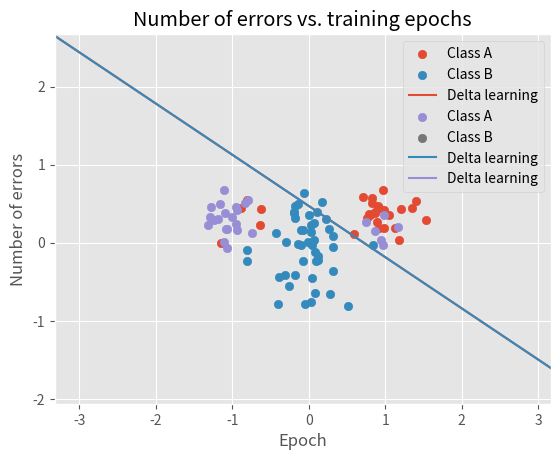

The script that saved this image:
# %%
import numpy as np
from matplotlib import pyplot as plt

plt.style.use('ggplot')

# np.random.seed(3)

class Perceptron():
    def __init__(self, learning_method="perceptron", learning_rate=0.001, n_epochs=20, n_data=None):
        # Learning parameters
        self.learning_method = learning_method
        self.learning_rate = learning_rate
        self.n_epochs = n_epochs
        # Model variables
        self.weights = None
        self.n_inputs = None
        self.n_outputs = None
        self.n_data = n_data
        # Bookkeeping
        self.squared_errors = None
        self.n_errors = None
        self.n_epochs_until_zero_error = None

    def predict(self, x):
        if not self.learning_method == "delta_no_bias":
            x = self.extend_data_with_bias(x)

        if float(self.weights.dot(x)) > 0:
            return 1
        else:
            return -1

    def predict_array(self, X):
        pred = self.weights @ X
        pred[pred > 0] = 1
        pred[pred < 0] = -1
        return pred


    def fit(self, data, labels):
        self.squared_errors = [] # Clear error bookkeeping
        self.n_errors = []
        self.n_inputs = len(data[0:2])
        self.n_outputs = 1

        if self.learning_method == "perceptron":
            self.perceptron_fit(data, labels)
        elif self.learning_method == "delta":
            self._delta_fit(data, labels)
        elif self.learning_method == "delta_no_bias":
            self._delta_fit_no_bias(data, labels)

    def perceptron_fit(self, data, labels):
        '''
        Fit classifier using perceptron learning
        '''
        self.weights = np.random.normal(0, 0.5, (self.n_inputs+1))
        # Plot the DATA
        # plot_data(data.T[0:-1, :])
        data = data.T
        data = self.extend_data_with_bias(data)
        symmetric_labels = labels.copy()
        labels = labels > 0
        output = np.dot(self.weights, data) > 0
        for i in range(self.n_epochs):
            preds = self.predict_array(data)
            n_errors = np.sum(preds != symmetric_labels)
            self.n_errors.append(n_errors)
            if not self.n_epochs_until_zero_error and n_errors == 0:
                self.n_epochs_until_zero_error = i

            output = np.dot(self.weights, data) > 0
            check = output == labels
            self.update_weights(data, check, labels)


    def update_weights(self, data, check, labels):
        """Helper function to perceptron learning."""
        for i in range(len(labels)):
            if not check[i]:
                if labels[i] > 0:  # -1 but should have been 1
                    self.weights = self.weights + \
                        self.learning_rate * data[:, i]
                else:
                    self.weights = self.weights - \
                        self.learning_rate * data[:, i]


    def _delta_fit(self, data, labels, n_epochs=None):
        """Fit classifier using delta rule learning."""
        if not n_epochs:
            n_epochs = self.n_epochs
        bias_ones = np.ones((len(data), 1))
        # Add column of ones, representing bias
        data = np.column_stack([data, bias_ones])
        # Tranpose so as to match assignment instruction dimensions
        data = data.transpose()
        # Randomizes initial weights
        self.weights = np.random.normal(0, 3, (1, data.shape[0]))
        # Run delta rule iterations
        self._delta_iterate(data, labels, n_epochs)


    def _delta_fit_no_bias(self, data, labels, n_epochs=None):
        """Fit classifier using delta rule learning, without using any bias."""
        if not n_epochs:
            n_epochs = self.n_epochs
        # Tranpose so as to match assignment instruction dimensions
        data = data.transpose()
        # Randomizes initial weights
        self.weights = np.random.normal(0, 0.5, (1, data.shape[0]))
        # Run delta rule iterations
        self._delta_iterate(data, labels, n_epochs)


    def _delta_iterate(self, data, labels, n_epochs):
        for i in range(self.n_epochs):
            # Calculate squared errors
            error = self.weights @ data - labels
            error_square_sum = float(error @ error.T)
            self.squared_errors.append(error_square_sum)
            # Calculate number of errors
            preds = self.predict_array(data)
            n_errors = np.sum(preds != labels)
            if not self.n_epochs_until_zero_error and n_errors == 0:
                self.n_epochs_until_zero_error = i
            self.n_errors.append(n_errors)

            # Delta learning rule taken from assignment instructions
            delta_weights = -(self.learning_rate *
                error @ (data.transpose()))
            # Update weights
            self.weights += delta_weights


    def extend_data_with_bias(self, data):
        '''
        Extend data with a row of ones for the bias weight
        '''
        dim = data.shape[1] if len(data.shape) > 1 else 1
        data = np.row_stack([data, np.ones(dim)])
        return data


def generate_data(N, plot=False, meanA=None, meanB=None, sigmaA=None, sigmaB=None, special=False):
    '''
    Generates data of two linearly seperable classes of N samples
    '''
    # Set up gaussian distribution parameters
    if not meanA:
        meanA = [4, 2]
    if not sigmaA:
        covA = np.array([[0.5, 0],
                         [0, 0.5]])
    else:
        covA = np.array([[sigmaA, 0],
                         [0, sigmaA]])
    if not meanB:
        meanB = [-2, 2]
    if not sigmaB:
        covB = np.array([[0.5, 0],
                         [0, 0.5]])
    else:
        covB = np.array([[sigmaB, 0],
                         [0, sigmaB]])

    classA = np.random.multivariate_normal(meanA, covA**2, N)
    classB = np.random.multivariate_normal(meanB, covB**2, N)

    if special:
        meanA_alternative = meanA.copy()
        meanA_alternative[0] *= -1
        classA_alternative = np.random.multivariate_normal(meanA_alternative, covA**2, N)
        classA[:int(N/2), :] = classA_alternative[:int(N/2), :]

    classA_extended = np.column_stack([classA, np.ones(N)])
    classB_extended = np.column_stack([classB, -np.ones(N)])
    data = np.row_stack([classA_extended, classB_extended])
    np.random.shuffle(data)
    # data = np.array([[classA, np.zeros(N)],
    #                  [classB, np.ones(N)]])
    # print(data)
    if plot:
        plt.scatter(classA[:, 0], classA[:, 1], label="Class A")
        plt.scatter(classB[:, 0], classB[:, 1], label="Class B")
        plt.show()

    return data


def cut_data(data, cut_a, cut_b):
    class_a = data[data[:, 2] == 1]
    class_b = data[data[:, 2] == -1]
    np.random.shuffle(class_a)
    np.random.shuffle(class_b)
    n_a = int(len(class_a)*(1-cut_a))
    n_b = int(len(class_b)*(1-cut_b))

    train_a = class_a[:n_a]
    train_b = class_b[:n_b]
    valid_a = class_a[n_a:]
    valid_b = class_b[n_b:]

    train_set = np.row_stack([train_a, train_b])
    np.random.shuffle(train_set)
    valid_set = np.row_stack([valid_a, valid_b])
    np.random.shuffle(valid_set)

    return train_set, valid_set


def cut_asymmetric(data):
    class_a = data[data[:, 2] == 1]
    class_b = data[data[:, 2] == -1]

    class_a_upper = class_a[class_a[:, 0] > 0]
    class_a_lower = class_a[class_a[:, 0] < 0]

    n_a_lower = int(len(class_a_lower)*0.2)
    n_a_upper = int(len(class_a_upper)*0.8)

    class_a_upper_train = class_a_upper[:n_a_upper]
    class_a_upper_valid = class_a_upper[n_a_upper:]
    class_a_lower_train = class_a_lower[:n_a_lower]
    class_a_lower_valid = class_a_lower[n_a_lower:]
    valid_set = np.row_stack([class_a_upper_valid, class_a_lower_valid])

    class_a_train = np.row_stack([class_a_upper_train, class_a_lower_train])
    train_set = np.row_stack([class_a_train, class_b])

    np.random.shuffle(train_set)
    np.random.shuffle(valid_set)

    return train_set, valid_set


def split_data(data, n_train_samples):
    n_test_samples = len(data) - n_train_samples
    patterns_train = data[:n_train_samples, :2]
    targets_train = data[:n_train_samples, 2]
    patterns_test = data[-n_test_samples:, :2]
    targets_test = data[-n_test_samples:, 2]
    return patterns_train, targets_train, patterns_test, targets_test


def test_accuracy(model, patterns_test, targets_test):
    n_correct = 0
    n_incorrect = 0
    for test_sample in zip(patterns_test, targets_test):
        # Reshape pattern array into 2-d array
        pattern = np.reshape(test_sample[0], (-1, 1))
        target = test_sample[1]
        prediction = model.predict(pattern)
        if prediction == target:
            n_correct += 1
        else:
            n_incorrect += 1
    return n_correct/(n_correct + n_incorrect)


def plot_decision_boundary(data, *weights, title=None, labels=None):
    """Take weights and plot corresponding decision boundary (2d).

    Weights should be an (1,N) shape 2-d array, and not a (N,) 1-d array.

    Data is used for scatter plotting, and should contain train data or test data, but probably
    not both. An arbitrary number of sets of weights can be given.

    Decision boundary is defined by the line wv = 0. In other words,
    it is given by the line that is perpendicular to w. This is given by
    wv = w_0*x_0 + w_1*x_1 + w_2 = 0 => x_2 = -(w_0/w_1)*x_0 - (w_2/w_1)
    which is the equation for a straight line.
    """

    # Scatterplot data points
    classA = data[data[:, 2] == 1]
    classB = data[data[:, 2] == -1]
    plt.scatter(classA[:, 0], classA[:, 1], label="Class A")
    plt.scatter(classB[:, 0], classB[:, 1], label="Class B")

    if not labels:
        labels = ['Decision boundary {}'.format(i) for i in range(len(weights))]

    # Plot decision boundaries
    for i, weight_set in enumerate(weights):
        weight_set = weight_set.flatten()
        v_x = np.linspace(-5, 5, 100)
        if len(weight_set) == 3:
            # with bias
            v_y = -(weight_set[0]/weight_set[1])*v_x - weight_set[2]/weight_set[1]
        else:
            # without bias
            v_y = -(weight_set[0]/weight_set[1])*v_x
        plt.plot(v_x, v_y, label=labels[i])

    # Show plot
    x_max = np.max(data[:, 0])
    x_min = np.min(data[:, 0])
    y_max = np.max(data[:, 1])
    y_min = np.min(data[:, 1])
    plt.xlim(x_min-2, x_max+2)
    plt.ylim(y_min-2, y_max+2)
    plt.legend()
    if title:
        plt.title(title)
    plt.show()


def plot_squared_errors(*squared_errors_list, labels=None):
    """Take list of lists squared errors and plot it."
    Keyword arg plot_labels_list allows custom labels to be set.
    """
    if not labels:
        labels = ["Preceptron {}".format(i) for i in range(len(squared_errors_list))]
    for squared_errors, plot_label in zip(squared_errors_list, labels):
        plt.plot(range(len(squared_errors)), squared_errors, label=plot_label)
    plt.title('Squared errors vs. training epochs')
    plt.xlabel("Epoch")
    plt.ylabel("Squared error")
    plt.legend()
    plt.show()


def plot_n_errors(*n_errors_list, labels=None):
    """Take list of lists of number of errors and plot it."
    Keyword arg plot_labels_list allows custom labels to be set.
    """
    if not labels:
        labels = ["Preceptron {}".format(i) for i in range(len(n_errors_list))]
    for n_errors, plot_label in zip(n_errors_list, labels):
        plt.plot(range(len(n_errors)), n_errors, label=plot_label)
    plt.title('Number of errors vs. training epochs')
    plt.xlabel("Epoch")
    plt.ylabel("Number of errors")
    plt.legend()
    plt.show()

# ========================= SCRIPTS ====================================

def compare_perceptron_and_delta():
    """Script that generates plots needed for 3.1.2.1"""
    n_epochs = 1000
    n_data = 1000
    n_train_samples = 100
    n_test_samples = n_data - n_train_samples

    data = generate_data(n_data, meanA = [-3, 2], meanB = [3, -2], sigmaA=0.5, sigmaB=0.5)
    patterns_train, targets_train, patterns_test, targets_test = split_data(data, n_train_samples)

    learning_rates = [0.0001, 0.001, 0.01, 0.1]
    learning_rates = np.geomspace(0.0001, 0.1, 20)

    learning_rates = [0.001]

    delta_errors = []
    perceptron_errors = []

    delta_converge = []
    perceptron_converge = []

    n_trials = 1

    for rate in learning_rates:
        delta_avg_converge = 0
        perceptron_avg_converge = 0
        for trial in range(n_trials):
            delta_perceptron = Perceptron(learning_method="delta",
                                          learning_rate=rate,
                                          n_epochs=n_epochs)

            perceptron_perceptron = Perceptron(learning_method="perceptron",
                                               learning_rate=rate,
                                               n_epochs=n_epochs)

            delta_perceptron.fit(patterns_train, targets_train)
            perceptron_perceptron.fit(patterns_train, targets_train)
            delta_avg_converge += delta_perceptron.n_epochs_until_zero_error/n_trials
            perceptron_avg_converge += perceptron_perceptron.n_epochs_until_zero_error/n_trials
        # delta_errors.append(delta_perceptron.n_errors)
        delta_converge.append(delta_avg_converge)

        # perceptron_errors.append(perceptron_perceptron.n_errors)
        perceptron_converge.append(perceptron_avg_converge)

    # delta_labels = ["Delta learning with eta = {}".format(rate) for rate in learning_rates]
    # perceptron_labels = ["Perceptron learning with eta = {}".format(rate) for rate in learning_rates]
    # styles = ['-', '--', '-.', ':']
    #
    # for i, error in enumerate(delta_errors):
    #     plt.plot(range(len(error)), error, color='blue', linestyle=styles[i], label=delta_labels[i])
    # for i, error in enumerate(perceptron_errors):
    #     plt.plot(range(len(error)), error, color='red', linestyle=styles[i], label=perceptron_labels[i])
    #
    # plt.title('Number of errors vs. training epochs')
    # plt.xlabel("Epoch")
    # plt.ylabel("Number of errors")
    # plt.legend()
    # plt.show()

    plt.semilogx(learning_rates, delta_converge, label='Delta learning')
    plt.semilogx(learning_rates, perceptron_converge, label='Perceptron learning')
    plt.legend()
    plt.title("Convergence time as function of learning rate")
    plt.ylabel("No. epochs until convergence")
    plt.xlabel("Learning rate")
    plt.show()


    plot_decision_boundary(data[:n_train_samples],
                           delta_perceptron.weights,
                           perceptron_perceptron.weights,
                           title="Perceptron and delta learning on non-linearly separable set",
                           labels=["Delta learning", "Perceptron learning"])

    plot_n_errors(delta_perceptron.n_errors,
                  perceptron_perceptron.n_errors,
                  labels=["Delta learning", "Perceptron learning"])


def test_perceptron_learning():
    # Test perceptron learning
    print("DOING PERCEPTRON LEARNING")
    n_data = 50
    data = generate_data(n_data).T
    node = Perceptron(learning_method='perceptron',
                      learning_rate=0.1, n_epochs=600, n_data=n_data)

    node.fit(data, data[2])
    print("FINISHED PERCEPTRON LEARNING")


def test_delta_learning():
    """Script for testing delta learning implementation and plotting decision boundaries."""

    # Set training and testing parameters
    n_epochs = 20
    learning_rate = 0.001
    n_data = 50
    n_train_samples = 25
    n_test_samples = n_data - n_train_samples
    n_trials = 5
    # learning_rule = "delta"
    learning_rule = "delta_no_bias"

    # Generate data
    data = generate_data(n_data)
    # Split data
    patterns_train, targets_train, patterns_test, targets_test = split_data(data, n_train_samples)


    # Initialize percepptron
    perceptron = Perceptron(learning_method=learning_rule, learning_rate=learning_rate, n_epochs=n_epochs)

    # Run training and testing n_trials times, save weights in list.
    weights_list = []
    accuracy = 0
    for trial in range(n_trials):
        perceptron.fit(patterns_train, targets_train)
        # Test accuracy
        accuracy += test_accuracy(perceptron, patterns_test, targets_test) / n_trials
        # Save final weights for plotting of decision boundaries
        weights_list.append(perceptron.weights)

    print("Example weights: {}".format(weights_list))
    print("Total testing accuracy: {}".format(accuracy))

    # Plot decision boundaries together with training data
    plot_decision_boundary(data[:n_train_samples], *weights_list,
                           title="Decision boundaries and training data")
    # Plot decision boundaries together with testing data
    plot_decision_boundary(data[-n_test_samples:], *weights_list,
                           title="Decision boundaries and testing data")

    # Plot squared errors
    plot_squared_errors([perceptron.squared_errors], ["Delta rule learning"])


def no_bias_comparison():
    """Generates plots needed for 3.1.2.3."""
    # Set training and testing parameters
    n_epochs = 2000
    learning_rate = 0.001
    n_data = 10
    n_train_samples = 5
    n_test_samples = n_data - n_train_samples

    # Generate data
    data = generate_data(n_data, meanA = [1.5, 2], meanB = [4.5, 2])
    # data = generate_data(n_data, meanA = [-1.5, 2], meanB = [1.5, 2])
    # Split data
    patterns_train, targets_train, patterns_test, targets_test = split_data(data, n_train_samples)

    delta_perceptron = Perceptron(learning_method="delta",
                                  learning_rate=learning_rate,
                                  n_epochs=n_epochs)
    delta_no_bias_perceptron = Perceptron(learning_method="delta_no_bias",
                                          learning_rate=learning_rate,
                                          n_epochs=n_epochs)

    delta_perceptron.fit(patterns_train, targets_train)
    delta_no_bias_perceptron.fit(patterns_train, targets_train)

    plot_squared_errors(delta_perceptron.squared_errors,
                        delta_no_bias_perceptron.squared_errors,
                        labels=["Delta learning with bias", "Delta learning without bias"])

    plot_decision_boundary(data[:n_train_samples],
                           delta_perceptron.weights,
                           delta_no_bias_perceptron.weights,
                           title="Effect of bias on delta learning",
                           labels=["Delta learning with bias", "Delta learning without bias"])


def non_linearly_separable():
    """Script that generates plots needed for 3.1.3."""
    n_epochs = 300
    learning_rate = 0.001
    n_data = 100
    n_train_samples = 100
    n_test_samples = n_data - n_train_samples

    data = generate_data(n_data, meanA = [1.0, 0.3], meanB = [0.0, -0.1], sigmaA=0.2, sigmaB=0.3)
    patterns_train, targets_train, patterns_test, targets_test = split_data(data, n_train_samples)

    delta_perceptron = Perceptron(learning_method="delta",
                                  learning_rate=learning_rate,
                                  n_epochs=n_epochs)

    perceptron_perceptron = Perceptron(learning_method="perceptron",
                                       learning_rate=learning_rate,
                                       n_epochs=n_epochs)

    delta_perceptron.fit(patterns_train, targets_train)
    perceptron_perceptron.fit(patterns_train, targets_train)

    plot_decision_boundary(data[:n_train_samples],
                           delta_perceptron.weights,
                           perceptron_perceptron.weights,
                           title="Perceptron and delta learning on non-linearly separable set",
                           labels=["Delta learning", "Perceptron learning"])

    plot_n_errors(delta_perceptron.n_errors,
                  perceptron_perceptron.n_errors,
                  labels=["Delta learning", "Perceptron learning"])

    print(delta_perceptron.n_errors)


def subsampling():
    """Script that generates plots needed for 3.1.3."""
    np.random.seed(3)

    n_trials = 100
    cut_a = 0.0
    cut_b = 0.50
    n_epochs = 2000
    learning_rate = 0.001
    n_data = 100
    n_train_samples = 100
    n_test_samples = n_data - n_train_samples

    data = generate_data(n_data, meanA = [1.0, 0.3], meanB = [0.0, -0.1], sigmaA=0.2, sigmaB=0.3, special=True)
    original_data = data.copy()
    delta_accuracy_record = []
    perceptron_accuracy_record = []
    for trial in range(n_trials):
        patterns_train, targets_train, patterns_test, targets_test = split_data(data, n_train_samples)
        data_train = np.column_stack((patterns_train, targets_train))
        # data_train, data_valid = cut_data(data_train, cut_a, cut_b)
        data_train, data_valid = cut_asymmetric(data_train)
        patterns_train = data_train[:, :2]
        targets_train = data_train[:, 2]

        delta_perceptron = Perceptron(learning_method="delta",
                                      learning_rate=learning_rate,
                                      n_epochs=n_epochs)

        delta_perceptron.fit(patterns_train, targets_train)

        patterns_valid = data_valid[:, :2]
        targets_valid = data_valid[:, 2]
        delta_accuracy = test_accuracy(delta_perceptron, patterns_valid, targets_valid)
        delta_accuracy_record.append(delta_accuracy)

    print("Delta Accuracy\nMean={}, Std={}".format(
        np.mean(delta_accuracy_record), np.std(delta_accuracy_record)))


    plot_decision_boundary(data_train,
                           delta_perceptron.weights,
                           title="Decision boundary and training set",
                           labels=["Delta learning"])

    plot_decision_boundary(data_valid,
                           delta_perceptron.weights,
                           title="Decision boundary and validation set",
                           labels=["Delta learning"])

    plot_n_errors(delta_perceptron.n_errors,
                  labels=["Delta learning", "Perceptron learning"])




if __name__ == "__main__":
    # test_perceptron_learning()
    # test_delta_learning()
    # no_bias_comparison()
    # non_linearly_separable()
    # compare_perceptron_and_delta()
    subsampling()
